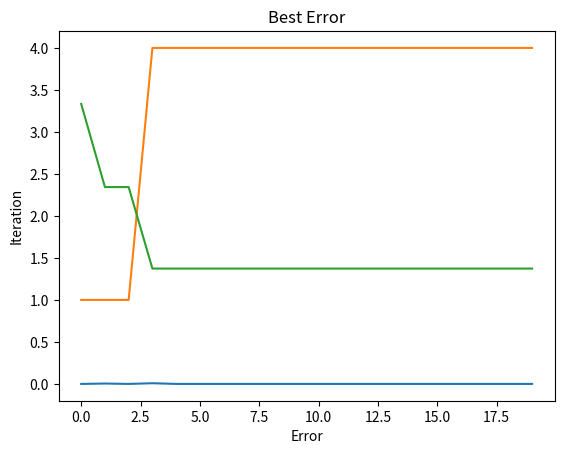

Python code for this plot:
import matplotlib.pyplot as plt
import numpy as np
from random import randint, choice, seed, random, sample
from copy import deepcopy
import math

class Pad:
    def __init__(self):
        self.board = np.zeros((3, 3))

        index = 0
        for i in range(3):
            for j in range(3):
                self.board[i, j] = index
                index += 1

    def swap(self, a, b):
        self.board[a], self.board[b] = self.board[b], self.board[a]

    def move_left(self):
        index = np.where(self.board == 0)
        if index[1] == 2:
            return False
        move_to = (index[0], index[1] + 1)
        self.swap(index, move_to)
        return True

    def move_right(self):
        index = np.where(self.board == 0)
        if index[1] == 0:
            return False
        move_to = (index[0], index[1] - 1)
        self.swap(index, move_to)
        return True

    def move_up(self):
        index = np.where(self.board == 0)
        if index[0] == 2:
            return False
        move_to = (index[0] + 1, index[1])
        self.swap(index, move_to)
        return True

    def move_down(self):
        index = np.where(self.board == 0)
        if index[0] == 0:
            return False
        move_to = (index[0] - 1, index[1])
        self.swap(index, move_to)
        return True

    def __str__(self):
        result = ''
        for i in range(3):
            result += '| '
            for j in range(3):
                number = str(int(self.board[i, j])) if self.board[i, j] != 0 else ' '
                result += f'{number} | '
            result += '\n'
        return result

    def shuffle(self):
        for i in range(randint(10, 100)):
            func = choice([
                self.move_down,
                self.move_up,
                self.move_right,
                self.move_left
            ])
            func()

    def apply_chain(self, chain, with_display=False):
        chain_map = {
            'up': self.move_up,
            'down': self.move_down,
            'left': self.move_left,
            'right': self.move_right,
        }
        for ch in chain:
            chain_map[ch]()
            if with_display:
                print(self)

    def cost(self):
        reference = {
            0: (0, 0),
            1: (0, 1),
            2: (0, 2),

            3: (1, 0),
            4: (1, 1),
            5: (1, 2),

            6: (2, 0),
            7: (2, 1),
            8: (2, 2)
        }

        error = 0.0
        for i in range(9):
            index = np.where(self.board == 1)
            ref_index = reference[i]
            error += (index[0] - ref_index[0]) ** 2 + (index[1] - ref_index[1]) ** 2
        error /= 9.0
        return error[0]

class Chromosome:
    VALID_MOVES = ['up', 'down', 'left', 'right']

    def __init__(self, puzzle, gene=None):
        self.error = None
        self.error_puzzle_cost = None
        self.error_gene_len = None
        self.puzzle = puzzle
        self.gene = gene if gene else []
        self.update_error()

    def update_error(self):
        temp = deepcopy(self.puzzle)
        temp.apply_chain(self.gene)

        self.error_puzzle_cost = temp.cost()
        self.error_gene_len = len(self.gene) * 0.01
        self.error = self.error_puzzle_cost + self.error_gene_len

    @staticmethod
    def cross_over(a, b):
        if len(b.gene) > len(a.gene):
            return Chromosome.cross_over(b, a)

        geneA = []
        geneB = []
        len_a = len(a.gene)
        len_b = len(b.gene)

        for i in range(len_b):
            if random() < 0.5:
                geneA.append(a.gene[i])
                geneB.append(b.gene[i])
            else:
                geneA.append(b.gene[i])
                geneB.append(a.gene[i])

        if len_b != len_a:
            for i in range(len_a - len_b):
                geneA.append(a.gene[len_b + i])

        return Chromosome(a.puzzle, geneA), Chromosome(b.puzzle, geneB)

    def mutate(self, allow_only_growing=False):
        add_vs_mutate_chance = 0.5 if self.gene else 1.0

        if random() < add_vs_mutate_chance:
            self.gene.append(choice(self.VALID_MOVES))
        else:
            i = randint(0, len(self.gene) - 1)
            self.gene[i] = choice(self.VALID_MOVES)

    def __str__(self):
        return f'({len(self.gene)}) {" -> ".join(self.gene)}'

class GeneticSolver:
    def __init__(self,
                 puzzle,
                 initial_population=1000,
                 mutation_chance=0.9,
                 cross_over_rate=0.3):
        self.puzzle = puzzle

        # parameters
        self.initial_population = initial_population
        self.mutation_chance = mutation_chance
        self.cross_over_rate = cross_over_rate

        # variables
        self.population = []
        self.best = None
        self.error = None
        self.data = {
            'iteration': [],
            'total_error': [],
            'best_solution': [],
            'best_error': []
        }

    def _init_population(self):
        self.population = [Chromosome(puzzle=self.puzzle)
                           for _ in range(self.initial_population)]

    def _calculate_error(self):
        if not self.population:
            return

        if not self.best:
            self.best = self.population[0]

        error = 0
        for chromosome in self.population:
            chromosome.update_error()
            if chromosome.error < self.best.error:
                self.best = deepcopy(chromosome)
                error += chromosome.error
        self.error = error / len(self.population)

    def _select_best(self):
        totals = []
        running_total = 0

        for chromosome in self.population:
            w = 1 / (0.000001 + chromosome.error)
            running_total += w
            totals.append(running_total)

        def select_index():
            rnd = random() * running_total
            for i, total in enumerate(totals):
                if rnd < total:
                    return i

        result = []
        while len(result) < self.initial_population:
            i = select_index()
            result.append(self.population[i])
        self.population = result

    def _cross_over(self, always=False):
        if len(self.population) < 2:
            return

        cross_over_occur = math.ceil(len(self.population) * self.cross_over_rate)
        list_of_fertile_gene = [i for i in range(len(self.population))]

        for i in range(int(cross_over_occur)):
            # parents
            a, b = sample(list_of_fertile_gene, 2)
            for idx, k in enumerate(list_of_fertile_gene):
                if k in (a, b):
                    del list_of_fertile_gene[idx]

            offSpring_a, offSpring_b = Chromosome.cross_over(self.population[a],
                                                             self.population[b])
            minError = min(self.population[a].error, self.population[b].error)
            if (offSpring_a.error < minError and offSpring_b.error < minError) \
                or always:
                    self.population[a] = offSpring_a
                    self.population[b] = offSpring_b

    def _mutate(self):
        for chromosome in self.population:
            if random() < self.mutation_chance:
                chromosome.mutate(True)

    def _display(self, iteration):
        self.data['iteration'].append(iteration)
        self.data['total_error'].append(self.error)
        self.data['best_solution'].append(len(self.best.gene))
        self.data['best_error'].append(self.best.error)

        print(f'Iteration: {iteration}\n' + \
            f'population: len({len(self.population)})\n' + \
            f'Total Error({self.error:0.4f})')

        if self.best:
            print(f'best: {self.best.error:0.4f} -> ' + \
                f'{self.best.error_puzzle_cost:0.4f} + ' + \
                f'{self.best.error_gene_len:0.4f}\n' + \
                f'best is: {self.best}')
        print('\n')

    def solve(self, max_iter=1000, optimal_error=0):
        seed()
        self._init_population()

        iteration = 0
        while iteration < max_iter \
            and (not self.best or self.best.error_puzzle_cost > optimal_error):
            self._cross_over(always=True)
            self._calculate_error()
            self._select_best()
            self._mutate()

            self._display(iteration)
            iteration += 1

        return self.best

puzzle = Pad()
puzzle.shuffle()

solver = GeneticSolver(
    puzzle=puzzle,
    initial_population=500,
    mutation_chance=0.9,
    cross_over_rate=0.3
)
solver.solve(max_iter=20)

print(f'\n\nOriginal:\n{puzzle}\n' + \
    f'Found Solution:\n{solver.best.gene}')

puzzle.apply_chain(solver.best.gene, with_display=True)
print(f'Result:\n{puzzle}')

data = solver.data

plt.plot(data['iteration'], data['total_error'])
plt.title('Total Error')
plt.ylabel('Iteration')
plt.xlabel('Total Error')
plt.show()


data = solver.data

plt.plot(data['iteration'], data['best_solution'])
plt.title('Best Solution')
plt.ylabel('Iteration')
plt.xlabel('Solution')
plt.show()


data = solver.data

plt.plot(data['iteration'], data['best_error'])
plt.title('Best Error')
plt.ylabel('Iteration')
plt.xlabel('Error')
plt.show()
